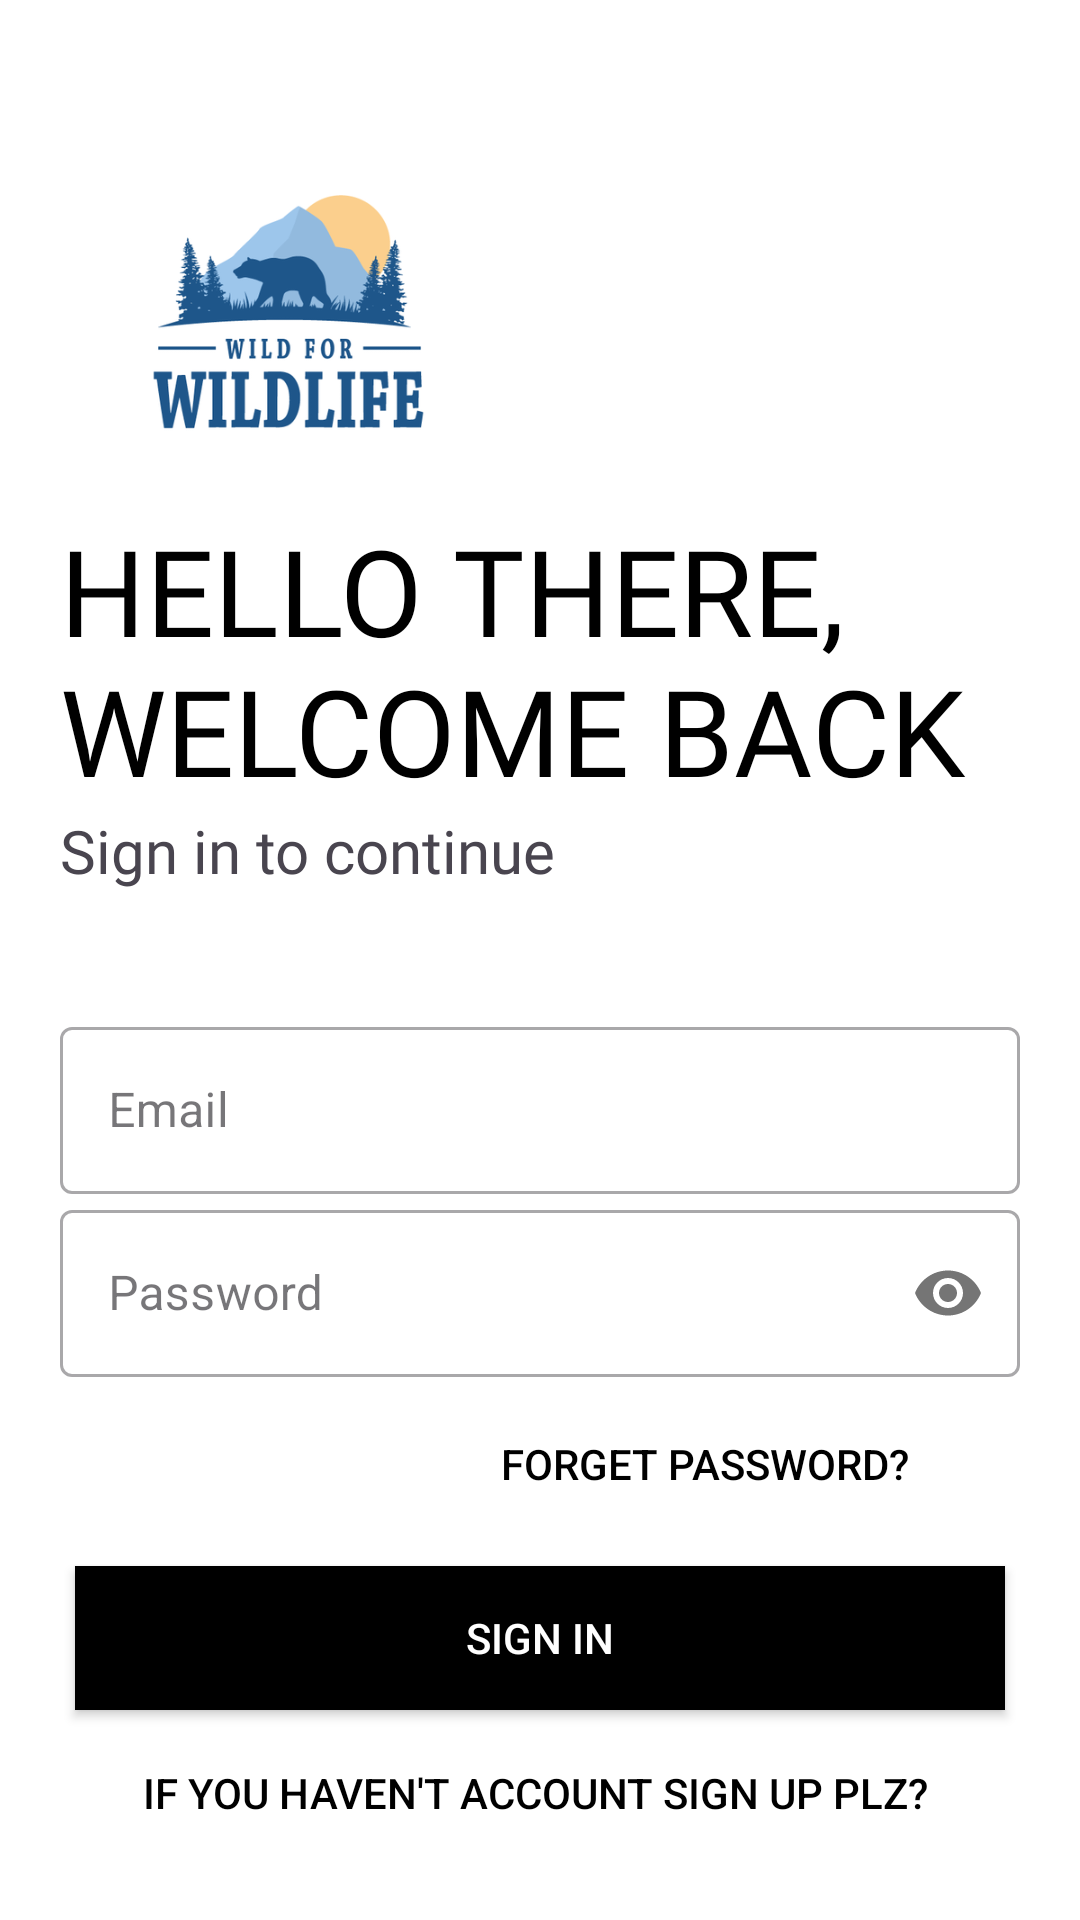

Android layout source for this screen:
<!-- AndroidManifest.xml: application theme Theme.WildGurdPro -->
<!-- res/layout/activity_login2.xml -->
<?xml version="1.0" encoding="utf-8"?>
<LinearLayout xmlns:android="http://schemas.android.com/apk/res/android"
    xmlns:app="http://schemas.android.com/apk/res-auto"
    xmlns:tools="http://schemas.android.com/tools"
    android:layout_width="match_parent"
    android:layout_height="match_parent"
    tools:context=".Login2"
    android:orientation="vertical"
    android:padding="20dp"
    android:background="@color/white">

    <ImageView
        android:id="@+id/image_logo"
        android:layout_width="150dp"
        android:layout_height="150dp"
        android:src="@drawable/wild_logo"/>

    <TextView
        android:id="@+id/text_logo"
        android:layout_width="wrap_content"
        android:layout_height="wrap_content"
        android:text="HELLO THERE, WELCOME BACK"
        android:textSize="40sp"
        android:textColor="@color/black"
        android:fontFamily="@font/bangers"/>

    <TextView
        android:id="@+id/text_slogo"
        android:layout_width="wrap_content"
        android:layout_height="wrap_content"
        android:fontFamily="@font/amaranth_bold"
        android:text="Sign in to continue"
        android:textSize="20sp" />

    <LinearLayout
        android:layout_width="wrap_content"
        android:layout_height="wrap_content"
        android:layout_marginTop="20dp"
        android:layout_marginBottom="20dp"
        android:orientation="vertical"/>

        <com.google.android.material.textfield.TextInputLayout
            android:layout_width="match_parent"
            android:layout_height="wrap_content"
            android:hint="Email"
            style="@style/Widget.MaterialComponents.TextInputLayout.OutlinedBox">

            <com.google.android.material.textfield.TextInputEditText
                android:id="@+id/email"
                android:layout_width="match_parent"
                android:layout_height="wrap_content">
            </com.google.android.material.textfield.TextInputEditText>
        </com.google.android.material.textfield.TextInputLayout>

    <com.google.android.material.textfield.TextInputLayout
        android:layout_width="match_parent"
        android:layout_height="wrap_content"
        android:hint="Password"
        app:passwordToggleEnabled="true"
        style="@style/Widget.MaterialComponents.TextInputLayout.OutlinedBox">

        <com.google.android.material.textfield.TextInputEditText
            android:layout_width="match_parent"
            android:id="@+id/password"
            android:layout_height="wrap_content"
            android:inputType="textPassword">
        </com.google.android.material.textfield.TextInputEditText>
    </com.google.android.material.textfield.TextInputLayout>
    
    <Button
        android:id="@+id/btn_forget_password"
        android:layout_width="200dp"
        android:layout_height="wrap_content"
        android:background="#00000000"
        android:text="Forget Password?"
        android:textColor="@color/black"
        android:layout_margin="5dp"
        android:layout_gravity="right"
        android:elevation="0dp"/>

    <ProgressBar
        android:id="@+id/progressBar"
        android:layout_width="wrap_content"
        android:layout_height="wrap_content"
        android:visibility="gone"/>

    <Button
        android:id="@+id/btnLogin"
        android:layout_width="match_parent"
        android:layout_height="wrap_content"
        android:background="#000"
        android:text="Sign In"
        android:textColor="@color/white"
        android:layout_margin="5dp"
        android:layout_gravity="right"
        android:elevation="0dp"/>

    <Button
        android:id="@+id/btnGoLogin"
        android:layout_width="match_parent"
        android:layout_height="wrap_content"
        android:background="#00000000"
        android:text="If You haven't account sign up plz? "
        android:textColor="@color/black"
        android:layout_margin="5dp"
        android:layout_gravity="right"
        android:elevation="0dp"/>
</LinearLayout>
<!-- resources referenced by this layout -->
<resources>
  <color name="black">#FF000000</color>
  <color name="white">#FFFFFFFF</color>
  <!-- drawable wild_logo: png bitmap (drawable, 46333 bytes) -->
  <style name="Theme.WildGurdPro" parent="Base.Theme.WildGurdPro" />
  <style name="Base.Theme.WildGurdPro" parent="Theme.Material3.DayNight.NoActionBar">
          
          
      </style>
</resources>
